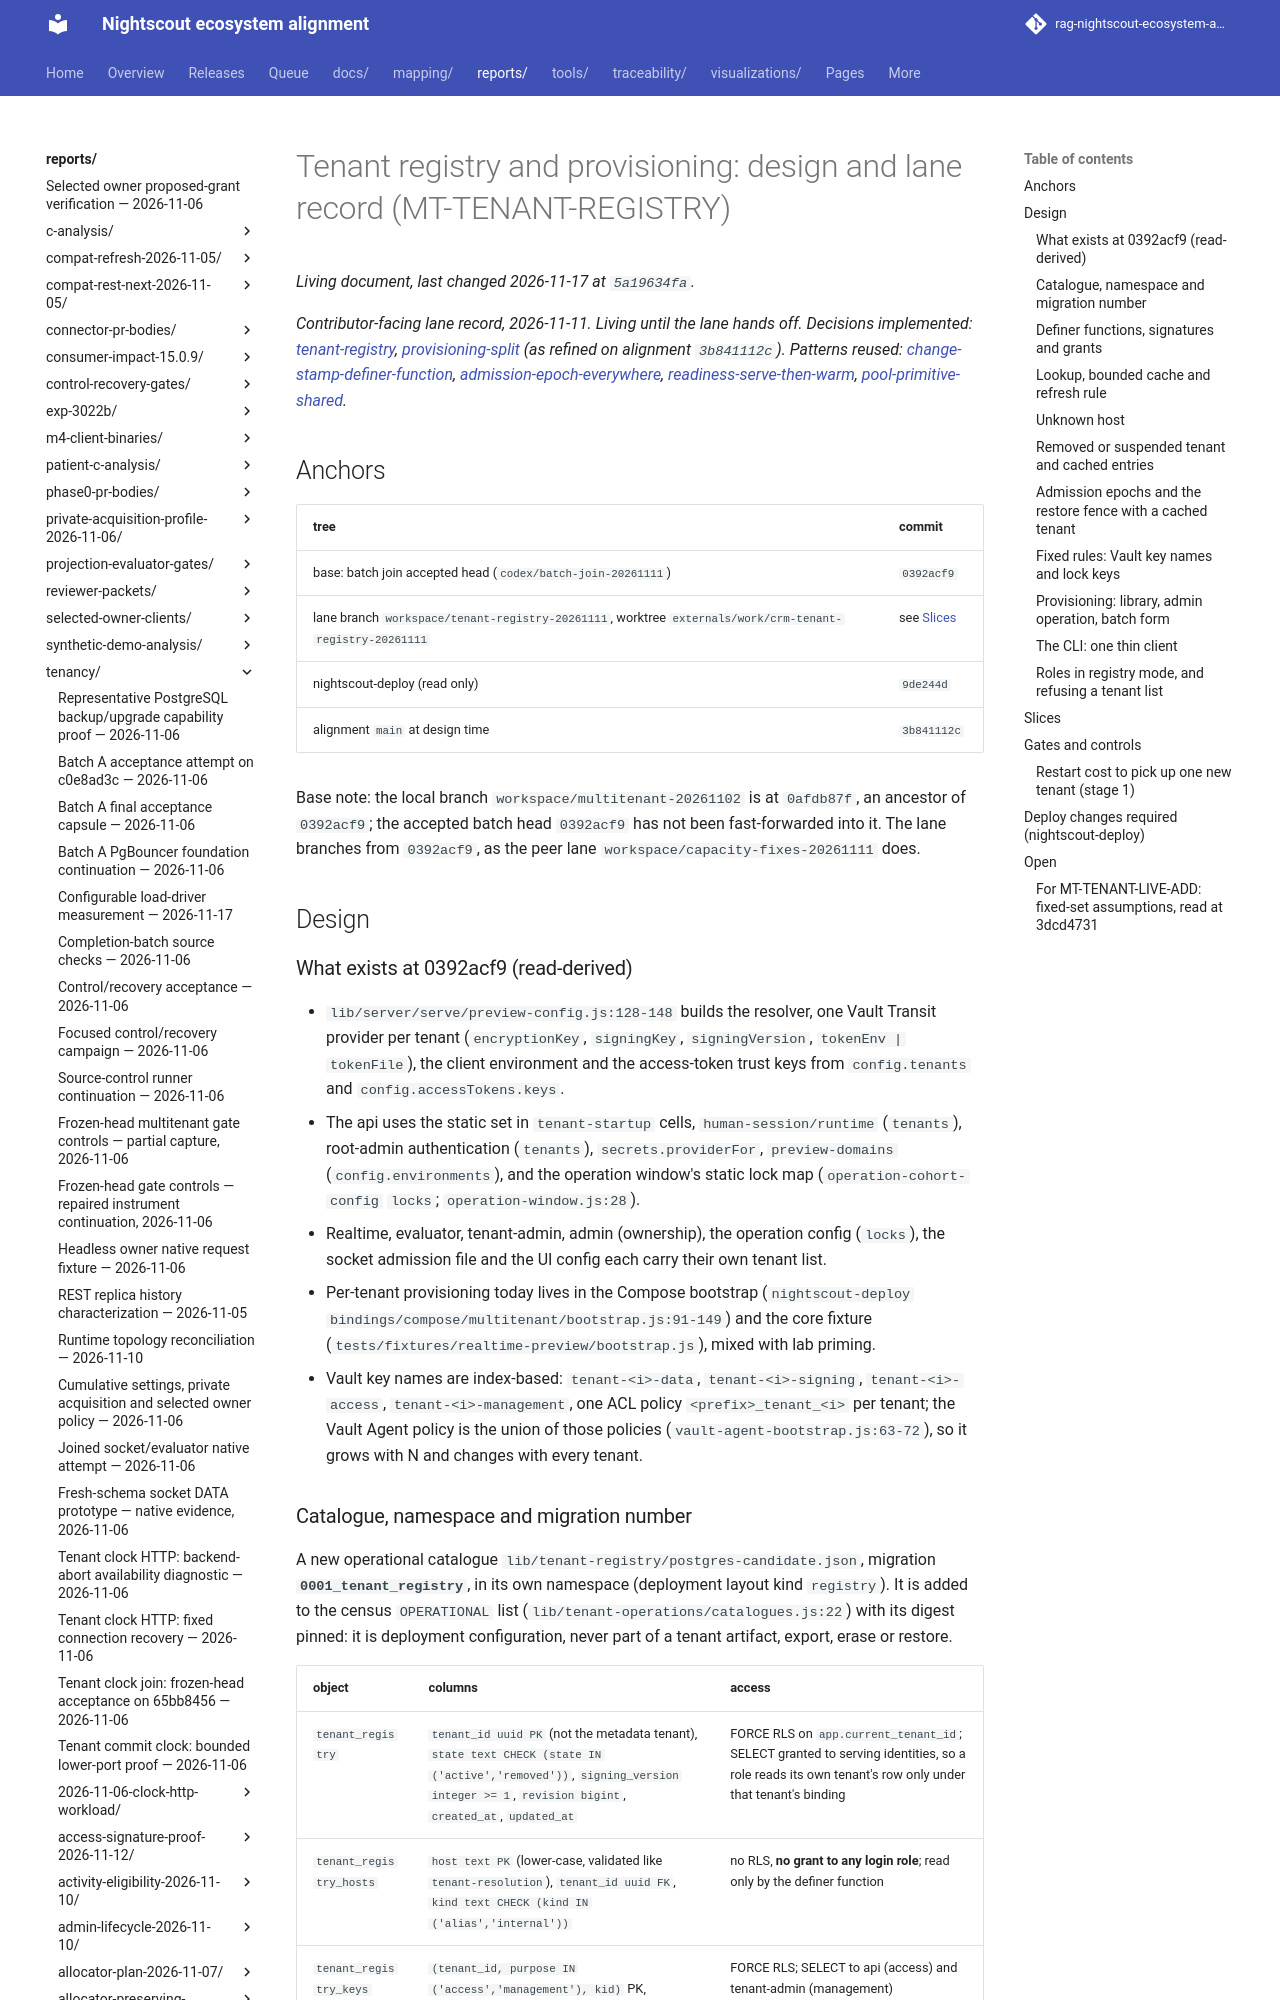

repository: bewest/rag-nightscout-ecosystem-alignment · page: reports/tenancy/tenant-registry-2026-11-11/index.html · generator: mkdocs

# Tenant registry and provisioning: design and lane record (MT-TENANT-REGISTRY)

*Contributor-facing lane record, 2026-11-11. Living until the lane hands off. Decisions implemented:
[tenant-registry](../../../docs/30-design/tenancy/multitenancy-decisions.md#tenant-registry),
[provisioning-split](../../../docs/30-design/tenancy/multitenancy-decisions.md#provisioning-split) (as refined
on alignment `3b841112c`). Patterns reused:
[change-stamp-definer-function](../../../docs/30-design/tenancy/multitenancy-decisions.md#change-stamp-definer-function),
[admission-epoch-everywhere](../../../docs/30-design/tenancy/multitenancy-decisions.md#admission-epoch-everywhere),
[readiness-serve-then-warm](../../../docs/30-design/tenancy/multitenancy-decisions.md#readiness-serve-then-warm),
[pool-primitive-shared](../../../docs/30-design/tenancy/multitenancy-decisions.md#pool-primitive-shared).*

## Anchors

| tree | commit |
|---|---|
| base: batch join accepted head (`codex/batch-join-20261111`) | `0392acf9` |
| lane branch `workspace/tenant-registry-20261111`, worktree `externals/work/crm-tenant-registry-20261111` | see [Slices](#slices) |
| nightscout-deploy (read only) | `9de244d` |
| alignment `main` at design time | `3b841112c` |

Base note: the local branch `workspace/multitenant-20261102` is at `0afdb87f`, an ancestor of `0392acf9`; the accepted
batch head `0392acf9` has not been fast-forwarded into it. The lane branches from `0392acf9`, as the peer lane
`workspace/capacity-fixes-20261111` does.

## Design

### What exists at 0392acf9 (read-derived)

- `lib/server/serve/preview-config.js:128-148` builds the resolver, one Vault Transit provider per tenant
  (`encryptionKey`, `signingKey`, `signingVersion`, `tokenEnv | tokenFile`), the client environment and the access-token
  trust keys from `config.tenants` and `config.accessTokens.keys`.
- The api uses the static set in `tenant-startup` cells, `human-session/runtime` (`tenants`), root-admin
  authentication (`tenants`), `secrets.providerFor`, `preview-domains` (`config.environments`), and the operation window's
  static lock map (`operation-cohort-config` `locks`; `operation-window.js:28`).
- Realtime, evaluator, tenant-admin, admin (ownership), the operation config (`locks`), the socket admission file and the
  UI config each carry their own tenant list.
- Per-tenant provisioning today lives in the Compose bootstrap (`nightscout-deploy bindings/compose/multitenant/bootstrap.js:91-149`)
  and the core fixture (`tests/fixtures/realtime-preview/bootstrap.js`), mixed with lab priming.
- Vault key names are index-based: `tenant-<i>-data`, `tenant-<i>-signing`, `tenant-<i>-access`, `tenant-<i>-management`,
  one ACL policy `<prefix>_tenant_<i>` per tenant; the Vault Agent policy is the union of those policies
  (`vault-agent-bootstrap.js:63-72`), so it grows with N and changes with every tenant.

### Catalogue, namespace and migration number

A new operational catalogue `lib/tenant-registry/postgres-candidate.json`, migration **`0001_tenant_registry`**, in its own
namespace (deployment layout kind `registry`). It is added to the census `OPERATIONAL` list
(`lib/tenant-operations/catalogues.js:22`) with its digest pinned: it is deployment configuration, never part of a tenant
artifact, export, erase or restore.

| object | columns | access |
|---|---|---|
| `tenant_registry` | `tenant_id uuid PK` (not the metadata tenant), `state text CHECK (state IN ('active','removed'))`, `signing_version integer >= 1`, `revision bigint`, `created_at`, `updated_at` | FORCE RLS on `app.current_tenant_id`; SELECT granted to serving identities, so a role reads its own tenant's row only under that tenant's binding |
| `tenant_registry_hosts` | `host text PK` (lower-case, validated like `tenant-resolution`), `tenant_id uuid FK`, `kind text CHECK (kind IN ('alias','internal'))` | no RLS, **no grant to any login role**; read only by the definer function |
| `tenant_registry_keys` | `(tenant_id, purpose IN ('access','management'), kid)` PK, `public_key text` (Ed25519, base64, public material) | FORCE RLS; SELECT to api (access) and tenant-admin (management) |
| `tenant_registry_clock` | singleton `revision bigint` | no RLS, no grant; read only by the revision function |

`state` holds existence only (`active`, `removed`). Pause and suspend stay in `tenant_activity`, their one home
(decision activity-row-always-provisioned), read afresh per request as today.
